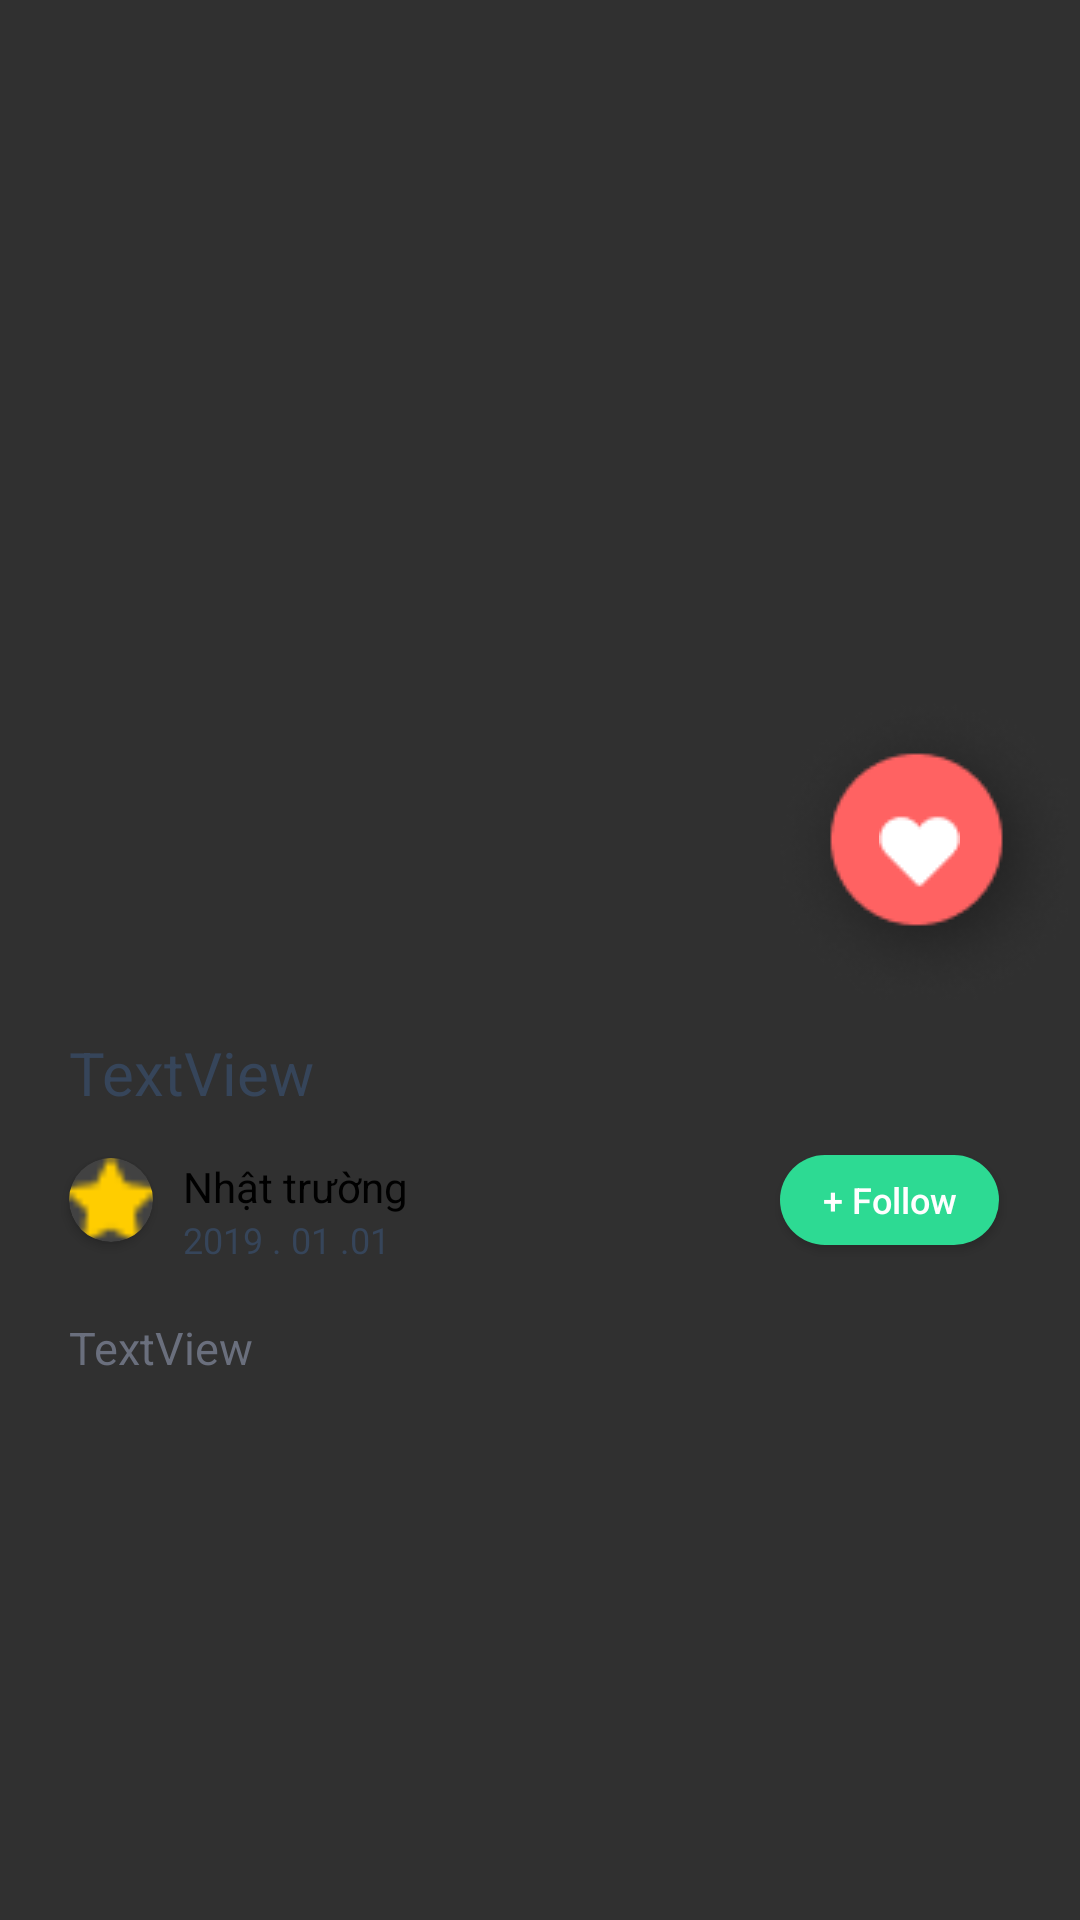

Produce the Android XML layout that renders to this screen, including the resource entries it uses.
<!-- AndroidManifest.xml: application theme Theme.Design.NoActionBar -->
<!-- res/layout/fragment_articles.xml -->
<?xml version="1.0" encoding="utf-8"?>
<androidx.constraintlayout.widget.ConstraintLayout xmlns:android="http://schemas.android.com/apk/res/android"
    xmlns:tools="http://schemas.android.com/tools"
    xmlns:app="http://schemas.android.com/apk/res-auto"
    android:layout_width="match_parent"
    android:layout_height="match_parent"
    tools:context=".fragment.ArticlesFragment">

    <ImageView
        android:id="@+id/imageArticles"
        android:layout_width="match_parent"
        android:layout_height="281dp"
        android:scaleType="centerCrop"
        app:layout_constraintEnd_toEndOf="parent"
        app:layout_constraintStart_toStartOf="parent"
        app:layout_constraintTop_toTopOf="parent"
        tools:src="@tools:sample/avatars" />
    <ImageView
        android:id="@+id/imagebackArticles"
        android:layout_width="wrap_content"
        android:layout_height="wrap_content"
        android:layout_marginStart="23dp"
        android:layout_marginTop="60dp"
        android:src="@drawable/back"
        app:layout_constraintStart_toStartOf="parent"
        app:layout_constraintTop_toTopOf="parent" />

    <ImageView
        android:id="@+id/imageLikeArticles"
        android:layout_width="wrap_content"
        android:layout_height="wrap_content"
        android:layout_marginTop="-50dp"
        android:layout_marginEnd="4dp"
        android:background="?android:selectableItemBackground"
        android:src="@drawable/ellipse3"
        app:layout_constraintEnd_toEndOf="@+id/imageArticles"
        app:layout_constraintTop_toBottomOf="@+id/imageArticles" />

    <ImageView
        android:id="@+id/btnLikeArticles"
        android:layout_width="wrap_content"
        android:layout_height="wrap_content"
        android:src="@drawable/group3_5"
        app:layout_constraintBottom_toBottomOf="@+id/imageLikeArticles"
        app:layout_constraintEnd_toEndOf="@+id/imageLikeArticles"
        app:layout_constraintStart_toStartOf="@+id/imageLikeArticles"
        app:layout_constraintTop_toTopOf="@+id/imageLikeArticles" />

    <androidx.recyclerview.widget.RecyclerView
        android:id="@+id/rcvTypeArticles"
        android:layout_width="0dp"
        android:layout_height="23dp"
        android:layout_marginTop="20dp"
        app:layout_constraintEnd_toStartOf="@+id/imageLikeArticles"
        app:layout_constraintStart_toStartOf="@+id/imagebackArticles"
        app:layout_constraintTop_toBottomOf="@+id/imageArticles" />

    <TextView
        android:id="@+id/txtTitleArticles"
        android:layout_width="0dp"
        android:layout_height="wrap_content"
        android:layout_marginTop="20dp"
        android:layout_marginEnd="23dp"
        android:text="TextView"
        android:textColor="#36455A"
        android:textSize="20sp"
        app:layout_constraintEnd_toEndOf="parent"
        app:layout_constraintStart_toStartOf="@+id/rcvTypeArticles"
        app:layout_constraintTop_toBottomOf="@+id/rcvTypeArticles" />

    <androidx.cardview.widget.CardView
        android:id="@+id/cardView4"
        android:layout_width="wrap_content"
        android:layout_height="wrap_content"
        android:layout_marginTop="15dp"
        app:cardCornerRadius="24dp"
        app:layout_constraintStart_toStartOf="@+id/txtTitleArticles"
        app:layout_constraintTop_toBottomOf="@+id/txtTitleArticles">

        <ImageView
            android:id="@+id/imgAvatarArticles"
            android:layout_width="28dp"
            android:layout_height="28dp"
            android:src="@drawable/group5" />

    </androidx.cardview.widget.CardView>


    <TextView
        android:id="@+id/txtNameOwnerArticles"
        android:layout_width="wrap_content"
        android:layout_height="wrap_content"
        android:layout_marginStart="10dp"
        android:text="Nhật trường"
        android:textColor="@color/black"
        android:textSize="14sp"
        app:layout_constraintStart_toEndOf="@+id/cardView4"
        app:layout_constraintTop_toTopOf="@+id/cardView4" />

    <TextView
        android:id="@+id/txtTimeArticles"
        android:layout_width="wrap_content"
        android:layout_height="wrap_content"
        android:text="2019 . 01 .01"
        android:textColor="#36455A"
        android:textSize="12sp"
        app:layout_constraintStart_toStartOf="@+id/txtNameOwnerArticles"
        app:layout_constraintTop_toBottomOf="@+id/txtNameOwnerArticles" />

    <Button
        android:id="@+id/btnFollow"
        android:layout_width="73dp"
        android:layout_height="30dp"
        android:layout_marginEnd="23dp"
        android:background="@drawable/bg_btn_follow"
        android:text="+ Follow"
        android:textAllCaps="false"
        android:textSize="12sp"
        app:circularflow_radiusInDP="20dp"
        app:layout_constraintBottom_toBottomOf="@+id/cardView4"
        app:layout_constraintEnd_toEndOf="@+id/imageLikeArticles"
        app:layout_constraintTop_toTopOf="@+id/cardView4" />

    <TextView
        android:id="@+id/txtContentArticles"
        android:layout_width="0dp"
        android:layout_height="wrap_content"
        android:layout_marginTop="25dp"
        android:text="TextView"
        android:textColor="#6A6F7D"
        android:textSize="15sp"
        app:layout_constraintEnd_toEndOf="@+id/btnFollow"
        app:layout_constraintStart_toStartOf="@+id/cardView4"
        app:layout_constraintTop_toBottomOf="@+id/cardView4" />


</androidx.constraintlayout.widget.ConstraintLayout>
<!-- resources referenced by this layout -->
<resources>
  <color name="black">#FF000000</color>
  <!-- drawable bg_btn_follow (drawable) -->
  <?xml version="1.0" encoding="utf-8"?>
  <selector xmlns:android="http://schemas.android.com/apk/res/android">
      <item android:state_pressed="false">
          <shape>
              <solid android:color="#2DDA93" />
              <corners android:radius="20dp" />
          </shape>
      </item>
      <item android:state_pressed="true">
          <shape>
              <solid android:color="#4DD69E" />
              <corners android:radius="20dp" />
              <stroke android:width="1dp"
                  android:color="#3E3C3C"/>
          </shape>
      </item>
  </selector>
  <!-- drawable ellipse3: png bitmap (drawable, 8035 bytes) -->
  <!-- drawable group3_5: png bitmap (drawable, 340 bytes) -->
  <!-- drawable group5: png bitmap (drawable, 324 bytes) -->
</resources>
